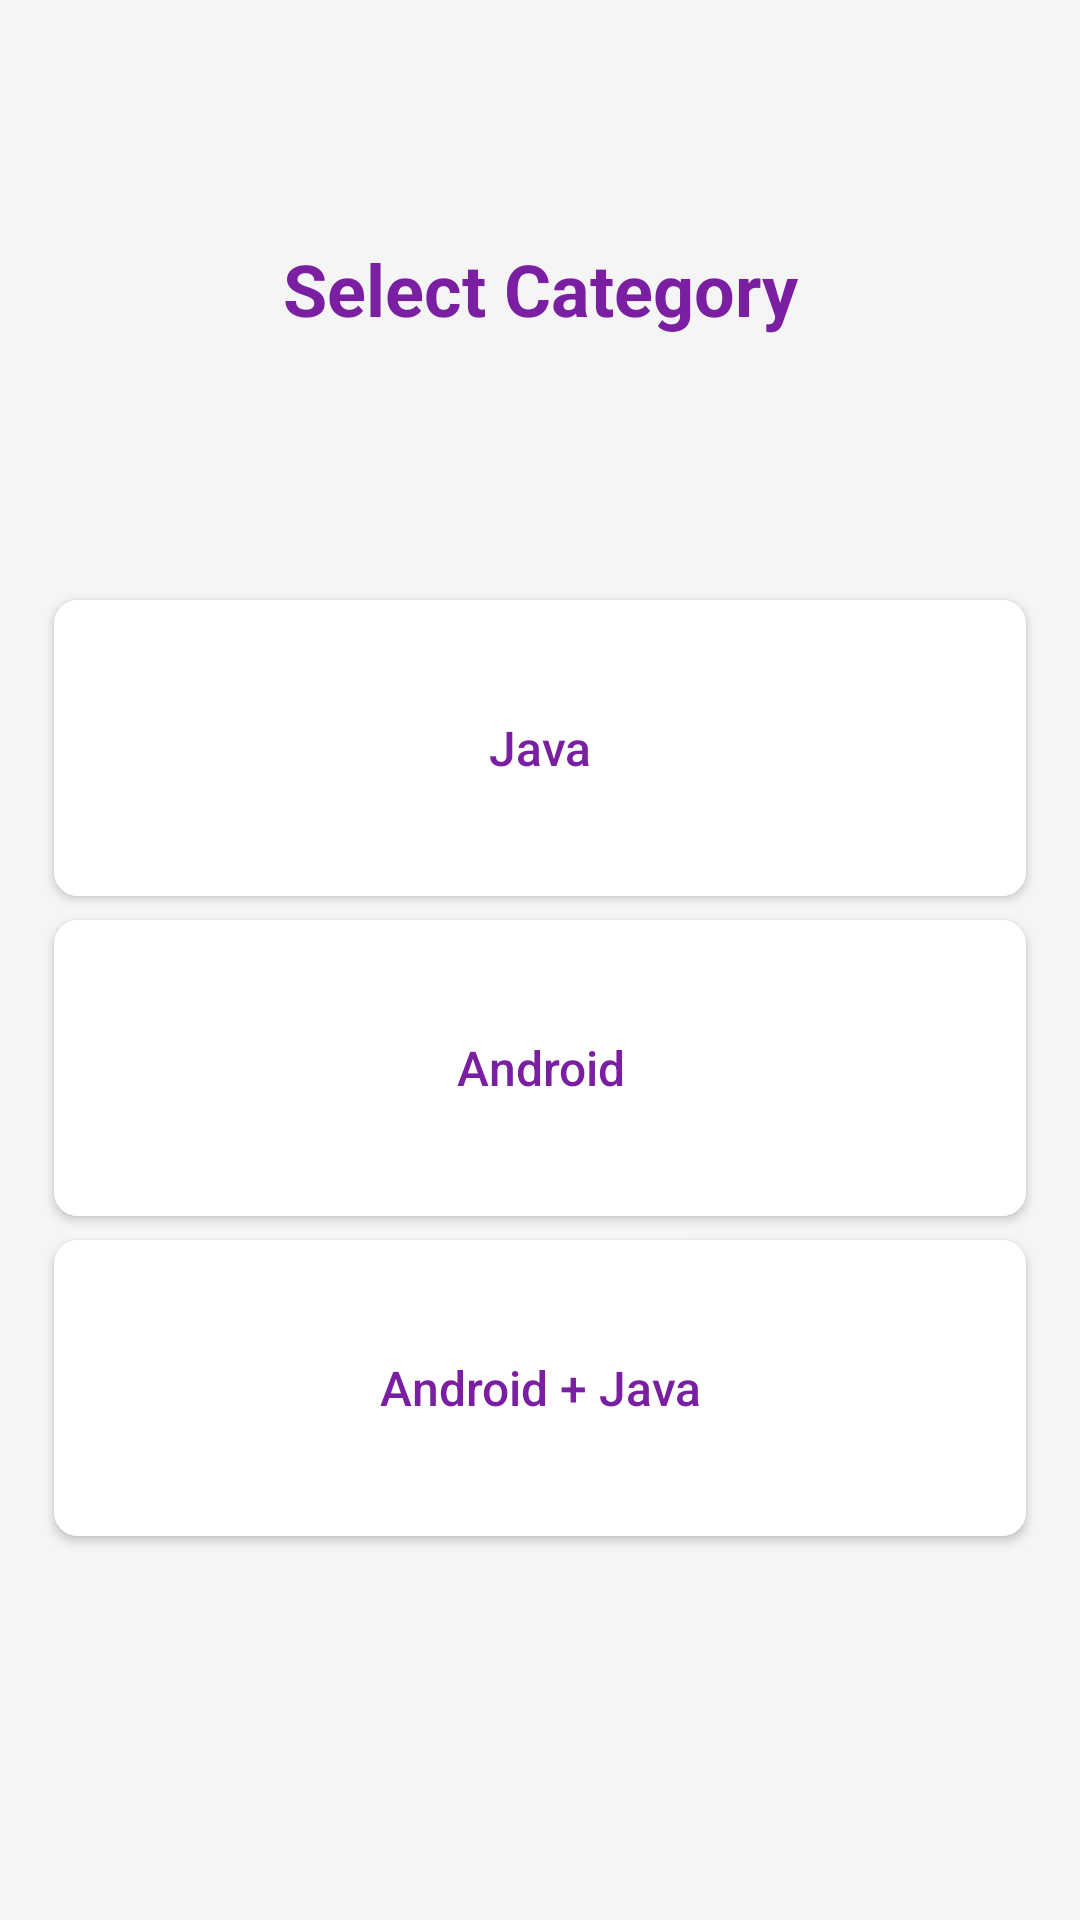

Layout XML and referenced resources for this Android screen:
<!-- AndroidManifest.xml: application theme AppTheme -->
<!-- res/layout/activity_home.xml -->
<?xml version="1.0" encoding="utf-8"?>
<androidx.constraintlayout.widget.ConstraintLayout xmlns:android="http://schemas.android.com/apk/res/android"
                                            xmlns:app="http://schemas.android.com/apk/res-auto"
                                            xmlns:tools="http://schemas.android.com/tools"
                                            android:layout_width="match_parent"
                                            android:layout_height="match_parent"
                                            android:background="@color/backgroundColor"
                                            tools:context=".activities.HomeActivity">

    <TextView
        android:layout_width="0dp"
        android:layout_height="wrap_content"
        android:gravity="center"
        android:text="@string/select_category"
        android:textSize="@dimen/dimen_24sp"
        android:textStyle="bold"
        android:textColor="@color/colorPrimary"
        app:layout_constraintBottom_toTopOf="@+id/glVertTopThirty"
        app:layout_constraintTop_toTopOf="parent"
        app:layout_constraintLeft_toRightOf="@+id/glVertFiveLeft"
        app:layout_constraintRight_toLeftOf="@+id/glVertFiveRight"/>

    <Button
        android:id="@+id/javaQuestions"
        android:layout_width="0dp"
        android:layout_height="0dp"
        android:text="@string/java"
        style="@style/RoundedCornerMaterialButton"
        app:layout_constraintRight_toLeftOf="@+id/glVertFiveRight"
        app:layout_constraintLeft_toRightOf="@+id/glVertFiveLeft"
        app:layout_constraintTop_toBottomOf="@+id/glVertTopThirty"
        app:layout_constraintBottom_toTopOf="@+id/androidQuestions"/>

    <Button
        android:id="@+id/androidQuestions"
        android:layout_width="0dp"
        android:layout_height="0dp"
        android:text="@string/android"
        style="@style/RoundedCornerMaterialButton"
        app:layout_constraintRight_toLeftOf="@+id/glVertFiveRight"
        app:layout_constraintLeft_toRightOf="@+id/glVertFiveLeft"
        app:layout_constraintTop_toBottomOf="@+id/javaQuestions"
        app:layout_constraintBottom_toTopOf="@+id/androidJavaQuestions"/>

    <Button
        android:id="@+id/androidJavaQuestions"
        android:layout_width="0dp"
        android:layout_height="0dp"
        android:text="@string/android_java"
        style="@style/RoundedCornerMaterialButton"
        app:layout_constraintRight_toLeftOf="@+id/glVertFiveRight"
        app:layout_constraintLeft_toRightOf="@+id/glVertFiveLeft"
        app:layout_constraintTop_toBottomOf="@+id/androidQuestions"
        app:layout_constraintBottom_toTopOf="@+id/glVertBottomTwenty"/>

    <androidx.constraintlayout.widget.Guideline
        android:id="@+id/glVertTopThirty"
        android:layout_width="1dp"
        android:layout_height="wrap_content"
        android:orientation="horizontal"
        app:layout_constraintGuide_percent="0.3" />

    <androidx.constraintlayout.widget.Guideline
        android:id="@+id/glVertBottomTwenty"
        android:layout_width="1dp"
        android:layout_height="wrap_content"
        android:orientation="horizontal"
        app:layout_constraintGuide_percent="0.8" />

    <androidx.constraintlayout.widget.Guideline
        android:id="@+id/glVertFiveLeft"
        android:layout_width="1dp"
        android:layout_height="wrap_content"
        android:orientation="vertical"
        app:layout_constraintGuide_percent="0.05" />

    <androidx.constraintlayout.widget.Guideline
        android:id="@+id/glVertFiveRight"
        android:layout_width="1dp"
        android:layout_height="wrap_content"
        android:orientation="vertical"
        app:layout_constraintGuide_percent="0.95" />

</androidx.constraintlayout.widget.ConstraintLayout>
<!-- resources referenced by this layout -->
<resources>
  <color name="backgroundColor">#F5F5F5</color>
  <color name="colorPrimary">#7b1fa2</color>
  <dimen name="dimen_24sp">24sp</dimen>
  <string name="android">Android</string>
  <string name="android_java">Android + Java</string>
  <string name="java">Java</string>
  <string name="select_category">Select Category</string>
  <style name="RoundedCornerMaterialButton" parent="Widget.AppCompat.Button.Colored">
          <item name="android:background">@drawable/ripple_effect_button</item>
          <item name="android:textColor">@color/colorOptionText</item>
          <item name="android:textSize">@dimen/dimen_16sp</item>
          <item name="android:layout_marginTop">@dimen/dimen_8dp</item>
          <item name="android:elevation">@dimen/dimen_2dp</item>
          <item name="android:textAllCaps">false</item>
      </style>
  <style name="AppTheme" parent="Base.Theme.AppCompat.Light.DarkActionBar">
          
          <item name="colorPrimary">@color/colorPrimary</item>
          <item name="colorPrimaryDark">@color/colorPrimaryDark</item>
          <item name="colorAccent">@color/colorAccent</item>
      </style>
  <!-- drawable ripple_effect_button (drawable) -->
  <ripple xmlns:android="http://schemas.android.com/apk/res/android"
      android:color="@color/colorRipple">
      <item>
          <shape xmlns:android="http://schemas.android.com/apk/res/android"
              android:shape="rectangle">
              <solid android:color="@color/colorWhite" />
              <corners android:radius="8dp" />
          </shape>
      </item>
      <item android:drawable="@drawable/rounded_shape" />
  </ripple>
  <color name="colorOptionText">#7b1fa2</color>
  <dimen name="dimen_16sp">16sp</dimen>
  <dimen name="dimen_8dp">8dp</dimen>
  <dimen name="dimen_2dp">2dp</dimen>
  <color name="colorPrimaryDark">#ea80fc</color>
  <color name="colorAccent">#FF4081</color>
  <color name="colorRipple">#ae52d4</color>
  <color name="colorWhite">#FFF</color>
  <!-- drawable rounded_shape (drawable) -->
  <?xml version="1.0" encoding="utf-8"?>
  <shape xmlns:android="http://schemas.android.com/apk/res/android"
      android:shape="rectangle">
  
      <solid android:color="@color/colorWhite" />
      <corners android:radius="8dp" />
  
  </shape>
</resources>
